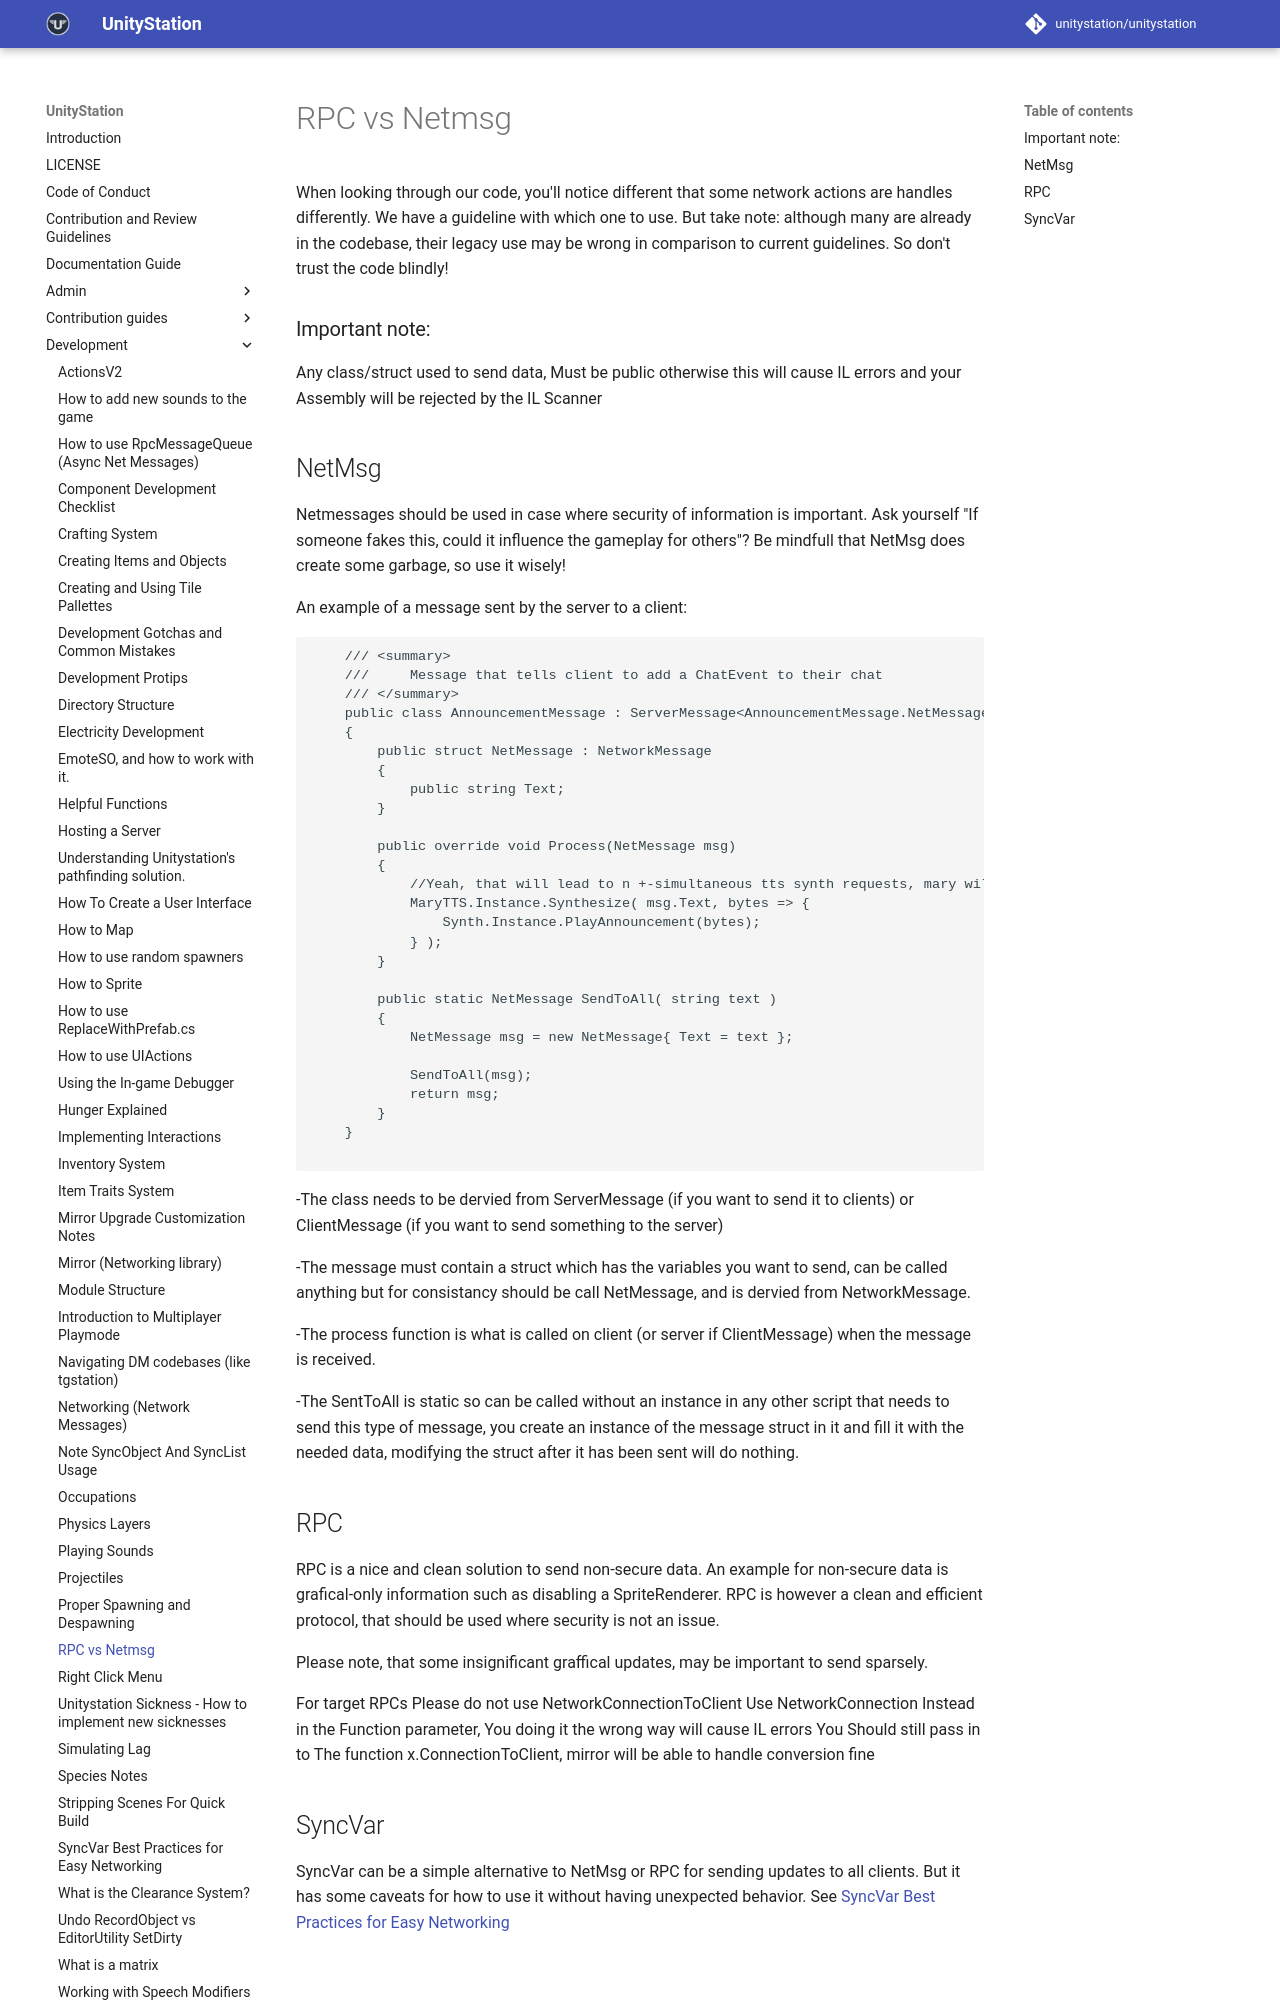

repository: PerfectTangent/unitystation · page: development/RPC-vs-Netmsg/index.html · generator: mkdocs

When looking through our code, you'll notice different that some network actions are handles differently. We have a guideline with which one to use. But take note: although many are already in the codebase, their legacy use may be wrong in comparison to current guidelines. So don't trust the code blindly!


### Important note:
Any class/struct used to send data, Must be public otherwise this will cause IL errors and your Assembly will be rejected by the IL Scanner

## NetMsg

Netmessages should be used in case where security of information is important. Ask yourself "If someone fakes this, could it influence the gameplay for others"?
Be mindfull that NetMsg does create some garbage, so use it wisely!

An example of a message sent by the server to a client:

``` c#
	/// <summary>
	///     Message that tells client to add a ChatEvent to their chat
	/// </summary>
	public class AnnouncementMessage : ServerMessage<AnnouncementMessage.NetMessage>
	{
		public struct NetMessage : NetworkMessage
		{
			public string Text;
		}

		public override void Process(NetMessage msg)
		{
			//Yeah, that will lead to n +-simultaneous tts synth requests, mary will probably struggle
			MaryTTS.Instance.Synthesize( msg.Text, bytes => {
				Synth.Instance.PlayAnnouncement(bytes);
			} );
		}

		public static NetMessage SendToAll( string text )
		{
			NetMessage msg = new NetMessage{ Text = text };

			SendToAll(msg);
			return msg;
		}
	}

```
-The class needs to be dervied from ServerMessage (if you want to send it to clients) or ClientMessage (if you want to send something to the server)

-The message must contain a struct which has the variables you want to send, can be called anything but for consistancy should be call NetMessage, and is dervied from NetworkMessage.

-The process function is what is called on client (or server if ClientMessage) when the message is received.

-The SentToAll is static so can be called without an instance in any other script that needs to send this type of message, you create an instance of the message struct in it and fill it with the needed data, modifying the struct after it has been sent will do nothing.

## RPC
RPC is a nice and clean solution to send non-secure data. An example for non-secure data is grafical-only information such as disabling a SpriteRenderer. RPC is however a clean and efficient protocol, that should be used where security is not an issue.

Please note, that some insignificant graffical updates, may be important to send sparsely.

For target RPCs Please do not use NetworkConnectionToClient Use NetworkConnection Instead in the Function parameter, You doing it the wrong way will cause IL errors
You Should still pass in to The function x.ConnectionToClient, mirror will be able to handle conversion fine
